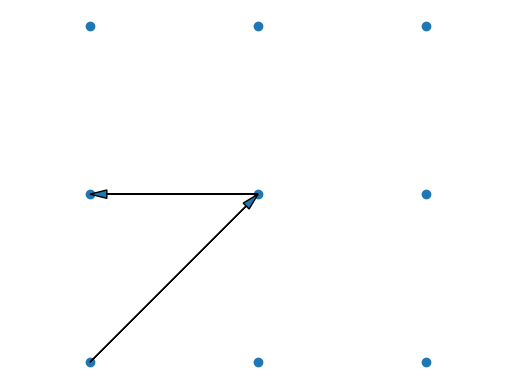

Write the Python code that produced this figure.
from matplotlib import pyplot

figure = pyplot.figure()
figure.clf()
axes = figure.add_subplot(111)
pyplot.axis('off')
pyplot.axis('equal')

pointsx = [1, 2, 3, 1, 2, 3, 1, 2, 3]
pointsy = [1, 1, 1, 2, 2, 2, 3, 3, 3]
pyplot.scatter(pointsx, pointsy)

pyplot.arrow(1, 1, 1, 1, head_width=0.05, head_length=0.1, length_includes_head=True)
pyplot.arrow(2, 2, -1, 0, head_width=0.05, head_length=0.1, length_includes_head=True)

figure.savefig('lol.png')
